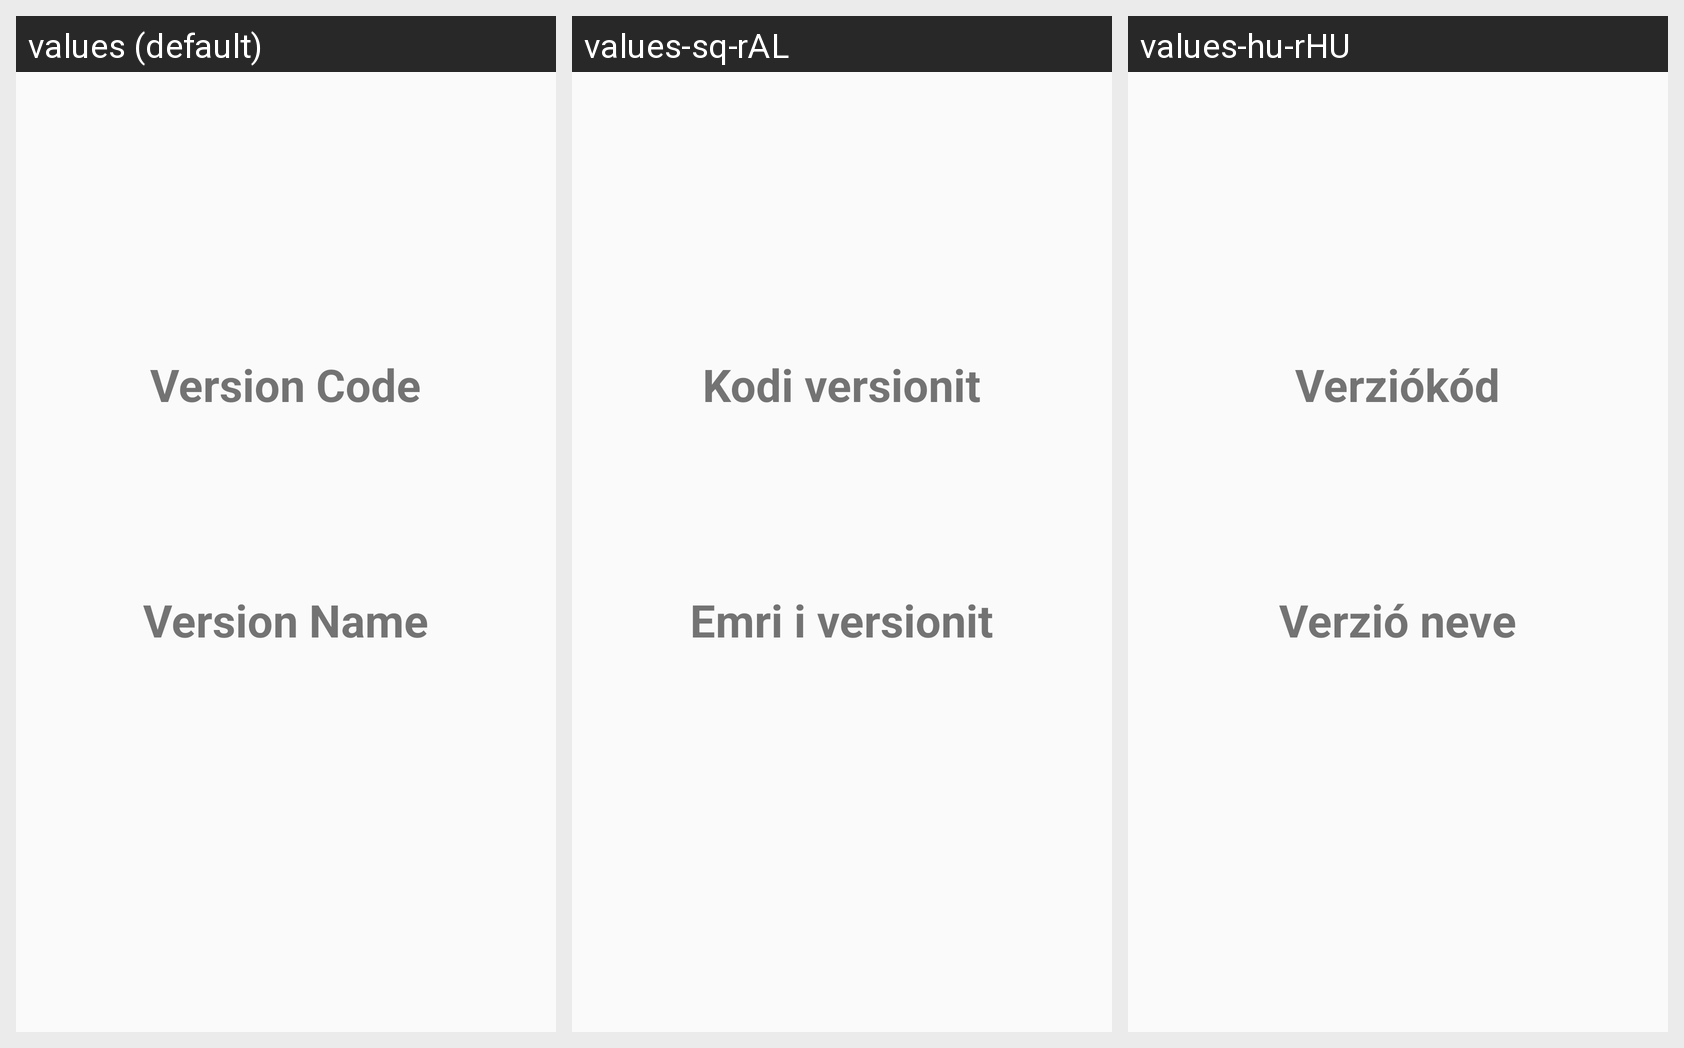

This grid shows one Android layout under several languages. Give, for every string resource on the screen, its name, the default text and each shown locale's text.
Android screen res/layout/activity_app_information.xml rendered under 3 locales, left to right: values (default), values-sq-rAL, values-hu-rHU. Device: Nexus 5 (rendered at 1080×1920; each locale shown at half size, 540×960, under a caption strip naming it); theme AppTheme.
Strings drawn on this screen, with the default value and each locale's value (text and hints the layout hard-codes appear in the picture but are not listed):

version_code
  values: Version Code
  values-sq-rAL: Kodi versionit
  values-hu-rHU: Verziókód

version_name
  values: Version Name
  values-sq-rAL: Emri i versionit
  values-hu-rHU: Verzió neve
